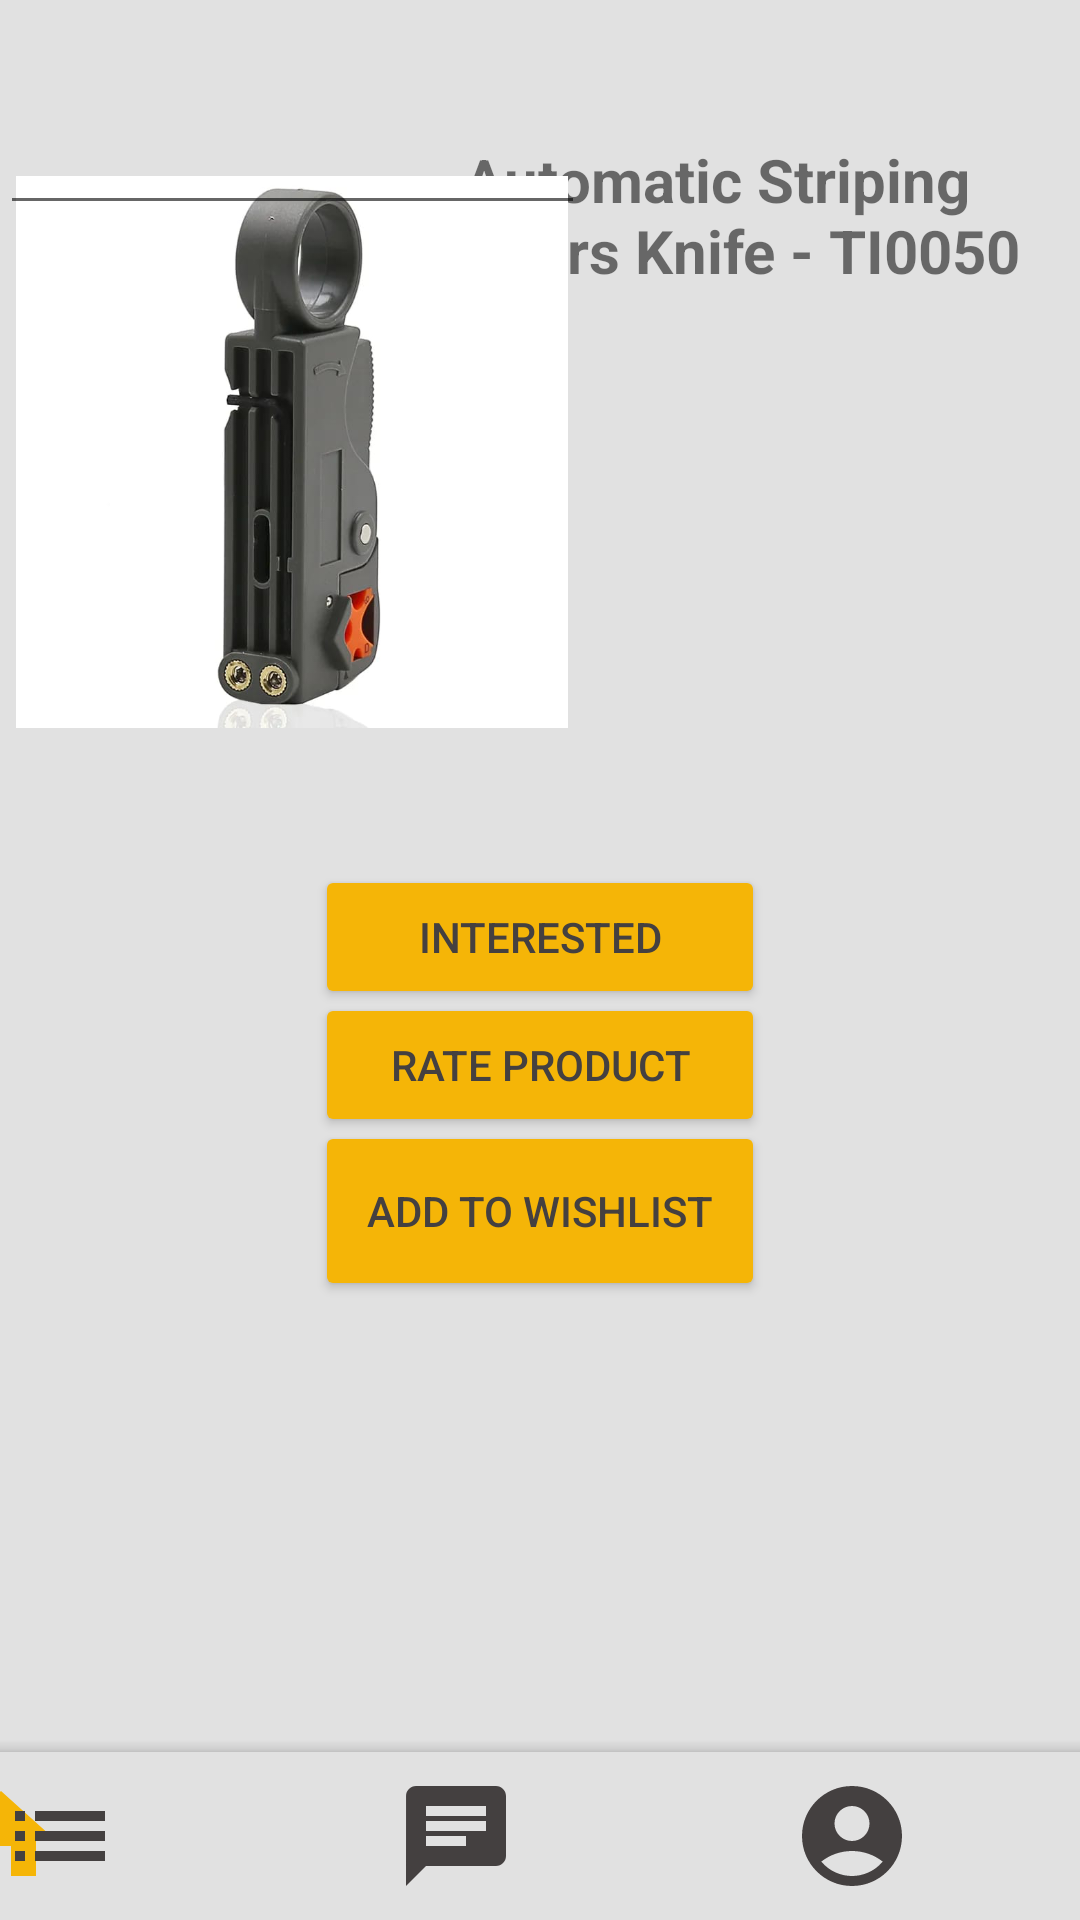

This screen was rendered from an Android layout file. Write that file and the resources it references.
<!-- AndroidManifest.xml: application theme Theme.Projectmad -->
<!-- res/layout/fragment_home.xml -->
<?xml version="1.0" encoding="utf-8"?>
<androidx.constraintlayout.widget.ConstraintLayout xmlns:android="http://schemas.android.com/apk/res/android"
    xmlns:app="http://schemas.android.com/apk/res-auto"
    xmlns:tools="http://schemas.android.com/tools"
    android:layout_width="match_parent"
    android:layout_height="match_parent"
    tools:context=".Homefragment">

    

    <TextView
        android:id="@+id/textView6"
        android:layout_width="match_parent"
        android:layout_height="match_parent"
        android:background="@color/background"
        app:layout_constraintBottom_toBottomOf="parent"
        app:layout_constraintStart_toStartOf="parent"
        app:layout_constraintTop_toTopOf="parent" />

    <com.google.android.material.bottomappbar.BottomAppBar
        android:id="@+id/bottomAppBar2"
        android:layout_width="match_parent"
        android:layout_height="wrap_content"
        android:layout_gravity="bottom"
        app:backgroundTint="#E1E1E1"
        app:layout_constraintBottom_toBottomOf="parent"
        app:layout_constraintEnd_toEndOf="parent"
        app:layout_constraintHorizontal_bias="0.0"
        app:layout_constraintStart_toStartOf="parent"
        app:layout_constraintTop_toTopOf="parent"
        app:layout_constraintVertical_bias="1.0"
        tools:ignore="BottomAppBar" />

    <Button
        android:id="@+id/button3"
        android:layout_width="150dp"
        android:layout_height="60dp"
        android:backgroundTint="#F5B507"
        android:text="@string/button03"
        android:textColor="#444040"
        app:layout_constraintBottom_toBottomOf="parent"
        app:layout_constraintEnd_toEndOf="parent"
        app:layout_constraintStart_toStartOf="parent"
        app:layout_constraintTop_toTopOf="parent"
        app:layout_constraintVertical_bias="0.644" />

    <Button
        android:id="@+id/button2"
        android:layout_width="150dp"
        android:layout_height="48dp"
        android:backgroundTint="#F5B507"
        android:text="@string/button02"
        android:textColor="#444040"
        app:layout_constraintBottom_toBottomOf="parent"
        app:layout_constraintEnd_toEndOf="parent"
        app:layout_constraintStart_toStartOf="parent"
        app:layout_constraintTop_toTopOf="parent"
        app:layout_constraintVertical_bias="0.559" />

    <Button
        android:id="@+id/button"
        android:layout_width="150dp"
        android:layout_height="48dp"
        android:backgroundTint="@color/buttoncolor"
        android:text="@string/button01"
        android:textColor="#444040"
        app:layout_constraintBottom_toBottomOf="parent"
        app:layout_constraintEnd_toEndOf="parent"
        app:layout_constraintStart_toStartOf="parent"
        app:layout_constraintTop_toTopOf="parent"
        app:layout_constraintVertical_bias="0.487" />

    <TextView
        android:id="@+id/textView5"
        android:layout_width="193dp"
        android:layout_height="@dimen/priceheight"
        android:text="@string/itemprice"
        android:textSize="20sp"
        android:textStyle="bold"
        app:layout_constraintBottom_toBottomOf="parent"
        app:layout_constraintEnd_toEndOf="parent"
        app:layout_constraintHorizontal_bias="0.926"
        app:layout_constraintStart_toStartOf="parent"
        app:layout_constraintTop_toTopOf="parent"
        app:layout_constraintVertical_bias="0.197" />

    <TextView
        android:id="@+id/textView4"
        android:layout_width="@dimen/topicwigth"
        android:layout_height="@dimen/topicheight"
        android:text="@string/item"
        android:textSize="@dimen/tpictextsize"
        android:textStyle="bold"
        app:layout_constraintBottom_toBottomOf="parent"
        app:layout_constraintEnd_toEndOf="parent"
        app:layout_constraintHorizontal_bias="0.926"
        app:layout_constraintStart_toStartOf="parent"
        app:layout_constraintTop_toTopOf="parent"
        app:layout_constraintVertical_bias="0.083" />

    <ImageView
        android:id="@+id/imageView7"
        android:layout_width="@dimen/picwidth"
        android:layout_height="@dimen/picheight"
        app:layout_constraintBottom_toBottomOf="parent"
        app:layout_constraintEnd_toEndOf="parent"
        app:layout_constraintHorizontal_bias="0.03"
        app:layout_constraintStart_toStartOf="parent"
        app:layout_constraintTop_toTopOf="parent"
        app:layout_constraintVertical_bias="0.104"
        app:srcCompat="@drawable/product" />

    <EditText
        android:id="@+id/editTextTextMultiLine2"
        android:layout_width="@dimen/widthoftext"
        android:layout_height="75dp"
        android:ems="10"
        android:gravity="start|top"
        android:inputType="textMultiLine"
        android:textSize="@dimen/textsizeoftext"
        tools:ignore="MissingConstraints,TextSizeCheck,TextSizeCheck"
        tools:layout_editor_absoluteX="200dp"
        tools:layout_editor_absoluteY="191dp"
        tools:text="@string/itemdescription" />

    <ImageView
        android:id="@+id/imageView13"
        android:layout_width="40dp"
        android:layout_height="40dp"
        android:layout_marginEnd="56dp"
        android:src="@drawable/baseline_account_circle_24"
        app:layout_constraintBottom_toBottomOf="parent"
        app:layout_constraintEnd_toEndOf="@+id/bottomAppBar2"
        app:layout_constraintTop_toTopOf="@+id/bottomAppBar2" />

    <ImageView
        android:id="@+id/imageView14"
        android:layout_width="40dp"
        android:layout_height="40dp"
        android:src="@drawable/baseline_home_24"
        app:layout_constraintBottom_toBottomOf="parent"
        app:layout_constraintEnd_toStartOf="@+id/imageView16"
        app:layout_constraintStart_toStartOf="@+id/bottomAppBar2"
        app:layout_constraintTop_toTopOf="@+id/bottomAppBar2" />

    <ImageView
        android:id="@+id/imageView15"
        android:layout_width="40dp"
        android:layout_height="40dp"
        android:src="@drawable/baseline_chat_24"
        app:layout_constraintBottom_toBottomOf="parent"
        app:layout_constraintEnd_toStartOf="@+id/imageView13"
        app:layout_constraintStart_toEndOf="@+id/imageView16"
        app:layout_constraintTop_toTopOf="@+id/bottomAppBar2" />

    <ImageView
        android:id="@+id/imageView16"
        android:layout_width="40dp"
        android:layout_height="40dp"
        android:src="@drawable/baseline_list_24"
        app:layout_constraintBottom_toBottomOf="parent"
        app:layout_constraintTop_toTopOf="@+id/bottomAppBar2"
        tools:layout_editor_absoluteX="151dp"
        tools:ignore="MissingConstraints" />

</androidx.constraintlayout.widget.ConstraintLayout>
<!-- resources referenced by this layout -->
<resources>
  <color name="background">#E1E1E1</color>
  <color name="buttoncolor">#F5B507</color>
  <dimen name="picheight">212dp</dimen>
  <dimen name="picwidth">184dp</dimen>
  <dimen name="priceheight">37dp</dimen>
  <dimen name="textsizeoftext">14dp</dimen>
  <dimen name="topicheight">83dp</dimen>
  <dimen name="topicwigth">193dp</dimen>
  <dimen name="tpictextsize">20sp</dimen>
  <dimen name="widthoftext">195dp</dimen>
  <!-- drawable baseline_account_circle_24 (drawable) -->
  <vector android:height="30dp" android:tint="#444040"
      android:viewportHeight="24" android:viewportWidth="24"
      android:width="30dp" xmlns:android="http://schemas.android.com/apk/res/android">
      <path android:fillColor="@android:color/white" android:pathData="M12,2C6.48,2 2,6.48 2,12s4.48,10 10,10s10,-4.48 10,-10S17.52,2 12,2zM12,6c1.93,0 3.5,1.57 3.5,3.5S13.93,13 12,13s-3.5,-1.57 -3.5,-3.5S10.07,6 12,6zM12,20c-2.03,0 -4.43,-0.82 -6.14,-2.88C7.55,15.8 9.68,15 12,15s4.45,0.8 6.14,2.12C16.43,19.18 14.03,20 12,20z"/>
  </vector>
  <!-- drawable baseline_chat_24 (drawable) -->
  <vector android:autoMirrored="true" android:height="30dp"
      android:tint="#444040" android:viewportHeight="24"
      android:viewportWidth="24" android:width="30dp" xmlns:android="http://schemas.android.com/apk/res/android">
      <path android:fillColor="@android:color/white" android:pathData="M20,2L4,2c-1.1,0 -1.99,0.9 -1.99,2L2,22l4,-4h14c1.1,0 2,-0.9 2,-2L22,4c0,-1.1 -0.9,-2 -2,-2zM6,9h12v2L6,11L6,9zM14,14L6,14v-2h8v2zM18,8L6,8L6,6h12v2z"/>
  </vector>
  <!-- drawable baseline_home_24 (drawable) -->
  <vector android:height="30dp" android:tint="#F5B507"
      android:viewportHeight="24" android:viewportWidth="24"
      android:width="30dp" xmlns:android="http://schemas.android.com/apk/res/android">
      <path android:fillColor="@android:color/white" android:pathData="M10,20v-6h4v6h5v-8h3L12,3 2,12h3v8z"/>
  </vector>
  <!-- drawable baseline_list_24 (drawable) -->
  <vector android:autoMirrored="true" android:height="30dp"
      android:tint="#444040" android:viewportHeight="24"
      android:viewportWidth="24" android:width="30dp" xmlns:android="http://schemas.android.com/apk/res/android">
      <path android:fillColor="@android:color/white" android:pathData="M3,13h2v-2L3,11v2zM3,17h2v-2L3,15v2zM3,9h2L5,7L3,7v2zM7,13h14v-2L7,11v2zM7,17h14v-2L7,15v2zM7,7v2h14L21,7L7,7z"/>
  </vector>
  <!-- drawable product: png bitmap (drawable-v24, 116655 bytes) -->
  <string name="button01">INTERESTED</string>
  <string name="button02">Rate Product</string>
  <string name="button03">ADD TO WISHLIST</string>
  <string name="item">Automatic Striping Pliers Knife - TI0050</string>
  <string name="itemdescription">Great for CAT-5, CAT-5e, and CAT-6 data cable.  Plastic punch down tool.</string>
  <string name="itemprice">$5</string>
  <style name="Theme.Projectmad" parent="Theme.MaterialComponents.DayNight.DarkActionBar">
          
          <item name="colorPrimary">#E1E1E1</item>
          <item name="colorPrimaryVariant">#444040</item>
          <item name="colorOnPrimary">#F5B507</item>
  
      </style>
</resources>
